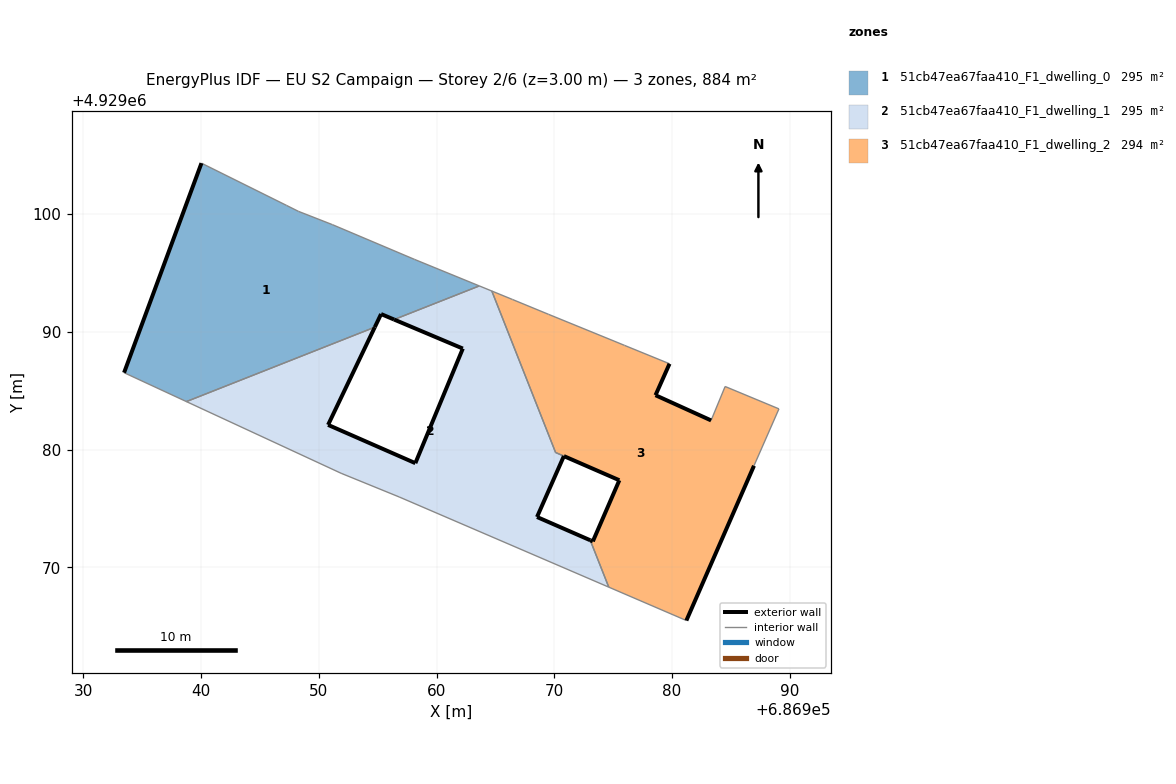
=== STOREY PLAN SPEC (per zone: floor XY polygon, exterior-wall plan segments, windows/doors) ===
zone 1: 51cb47ea67faa410_F1_dwelling_0  (294.7 m²)
  floor: (686963.63, 4929093.90) (686958.13, 4929096.15) (686951.16, 4929099.10) (686948.27, 4929100.23) (686947.27, 4929100.73) (686940.04, 4929104.32) (686933.47, 4929086.53) (686938.76, 4929084.08) (686954.76, 4929090.39) (686955.29, 4929091.51) (686956.40, 4929091.04)
  exterior wall: (686956.40, 4929091.04) – (686955.29, 4929091.51)  [1.2 m]
  exterior wall: (686955.29, 4929091.51) – (686954.76, 4929090.39)  [1.2 m]
  exterior wall: (686933.47, 4929086.53) – (686940.04, 4929104.32)  [19.0 m]
  interior walls: 8
zone 2: 51cb47ea67faa410_F1_dwelling_1  (295.0 m²)
  floor: (686974.62, 4929068.32) (686973.05, 4929072.30) (686968.53, 4929074.28) (686970.81, 4929079.45) (686970.11, 4929079.75) (686964.69, 4929093.46) (686963.63, 4929093.90) (686956.40, 4929091.04) (686962.23, 4929088.58) (686958.20, 4929078.85) (686950.79, 4929082.10) (686954.76, 4929090.39) (686938.76, 4929084.08) (686951.90, 4929077.99) (686956.83, 4929075.98)
  exterior wall: (686968.53, 4929074.28) – (686973.05, 4929072.30)  [4.9 m]
  exterior wall: (686954.76, 4929090.39) – (686950.79, 4929082.10)  [9.2 m]
  exterior wall: (686950.79, 4929082.10) – (686958.20, 4929078.85)  [8.1 m]
  exterior wall: (686958.20, 4929078.85) – (686962.23, 4929088.58)  [10.5 m]
  exterior wall: (686962.23, 4929088.58) – (686956.40, 4929091.04)  [6.3 m]
  exterior wall: (686970.81, 4929079.45) – (686968.53, 4929074.28)  [5.7 m]
  interior walls: 10
zone 3: 51cb47ea67faa410_F1_dwelling_2  (294.4 m²)
  floor: (686981.21, 4929065.49) (686986.95, 4929078.63) (686989.07, 4929083.46) (686984.50, 4929085.36) (686983.31, 4929082.48) (686978.59, 4929084.62) (686979.78, 4929087.29) (686975.96, 4929088.85) (686975.06, 4929089.22) (686969.50, 4929091.49) (686966.44, 4929092.75) (686964.69, 4929093.46) (686970.10, 4929079.76) (686975.52, 4929077.40) (686973.27, 4929072.21) (686973.05, 4929072.30) (686974.62, 4929068.32)
  exterior wall: (686979.78, 4929087.29) – (686978.59, 4929084.62)  [2.9 m]
  exterior wall: (686978.59, 4929084.62) – (686983.31, 4929082.48)  [5.2 m]
  exterior wall: (686986.95, 4929078.63) – (686981.21, 4929065.49)  [14.3 m]
  exterior wall: (686973.05, 4929072.30) – (686973.27, 4929072.21)  [0.2 m]
  exterior wall: (686973.27, 4929072.21) – (686975.52, 4929077.40)  [5.7 m]
  exterior wall: (686975.52, 4929077.40) – (686970.81, 4929079.45)  [5.1 m]
  exterior wall: (686970.81, 4929079.45) – (686970.81, 4929079.45)  [0.0 m]
  interior walls: 13

=== DERIVED (storey summary) ===
Building: EU S2 Campaign
Storey: 2 of 6  (floor level z = 3.00 m)
Storey gross floor area: 884.0 m²
Zones on this storey: 3
  - 51cb47ea67faa410_F1_dwelling_0: floor 294.7 m²; exterior wall 21.4 m (64.2 m²); WWR 0.0%
  - 51cb47ea67faa410_F1_dwelling_1: floor 295.0 m²; exterior wall 44.7 m (134.2 m²); WWR 0.0%
  - 51cb47ea67faa410_F1_dwelling_2: floor 294.4 m²; exterior wall 33.5 m (100.4 m²); WWR 0.0%
Zone adjacency (shared interzone walls):
  - 51cb47ea67faa410_F1_dwelling_0 ↔ 51cb47ea67faa410_F1_dwelling_1
  - 51cb47ea67faa410_F1_dwelling_1 ↔ 51cb47ea67faa410_F1_dwelling_2